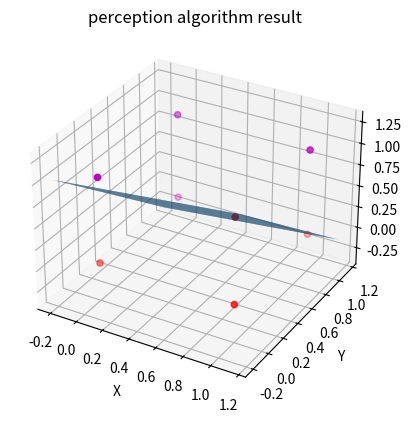

Reproduce this figure in Python.
import matplotlib.pyplot as plt
from mpl_toolkits.mplot3d import Axes3D
import numpy as np

# raw data and initialization
w1 = [[0,0,0],[1,0,0],[1,0,1],[1,1,0]]
w2 = [[0,0,1],[0,1,1],[0,1,0],[1,1,1]]
W0 = np.array([-1,-2,-2,0])

datas = w1 
datas.extend(w2)
X = []; Y = []; Z = []
for i in range(0,len(datas)):
    if i<4:
        datas[i].append(1)
    else:
        datas[i].append(-1)
    X.append(datas[i][0])
    Y.append(datas[i][1])
    Z.append(datas[i][2])

datas = np.array(datas)


# plot two type of the data with two colors
fig = plt.figure()
ax = plt.subplot(111,projection='3d')
ax.scatter(X[:4], Y[:4], Z[:4], c='r')
ax.scatter(X[4:], Y[4:], Z[4:], c='m')
ax.set_xlabel('X'); ax.set_ylabel('Y'); ax.set_zlabel('Z')

def sign(W, coordinate):
    if (sum(W[0:3]*coordinate) + W[3]) > 0:
        return 1
    else:
        return -1

def perception(datas, W0, iteration, eta):
    W = W0
    itera = 0
    while True:
        if itera > iteration:
            break
        num = 0
        for data in datas:
            itera += 1
            out_put = sign(W, data[0:3])
            if data[3] != out_put:
                detlaW = np.dot((data[3]-out_put), data[:4])
                W = W + np.dot(eta, detlaW)
                num += 1
        if num == 0:
            break
        else:
            print(num)
    return W

# plot the division surface
W = perception(datas, W0, 30*8, 0.01)
print(W)
X=[]; Y=[]; Z=[]
X = np.arange(-0.2,1.2, 0.05)
Y = np.arange(-0.2,1.2, 0.05)
X, Y = np.meshgrid(X, Y)
Z = - (W[0]/W[2])*X - (W[1]/W[2])*Y - W[3]/W[2]
surf = ax.plot_surface(X, Y, Z)
plt.title("perception algorithm result")
plt.show()
